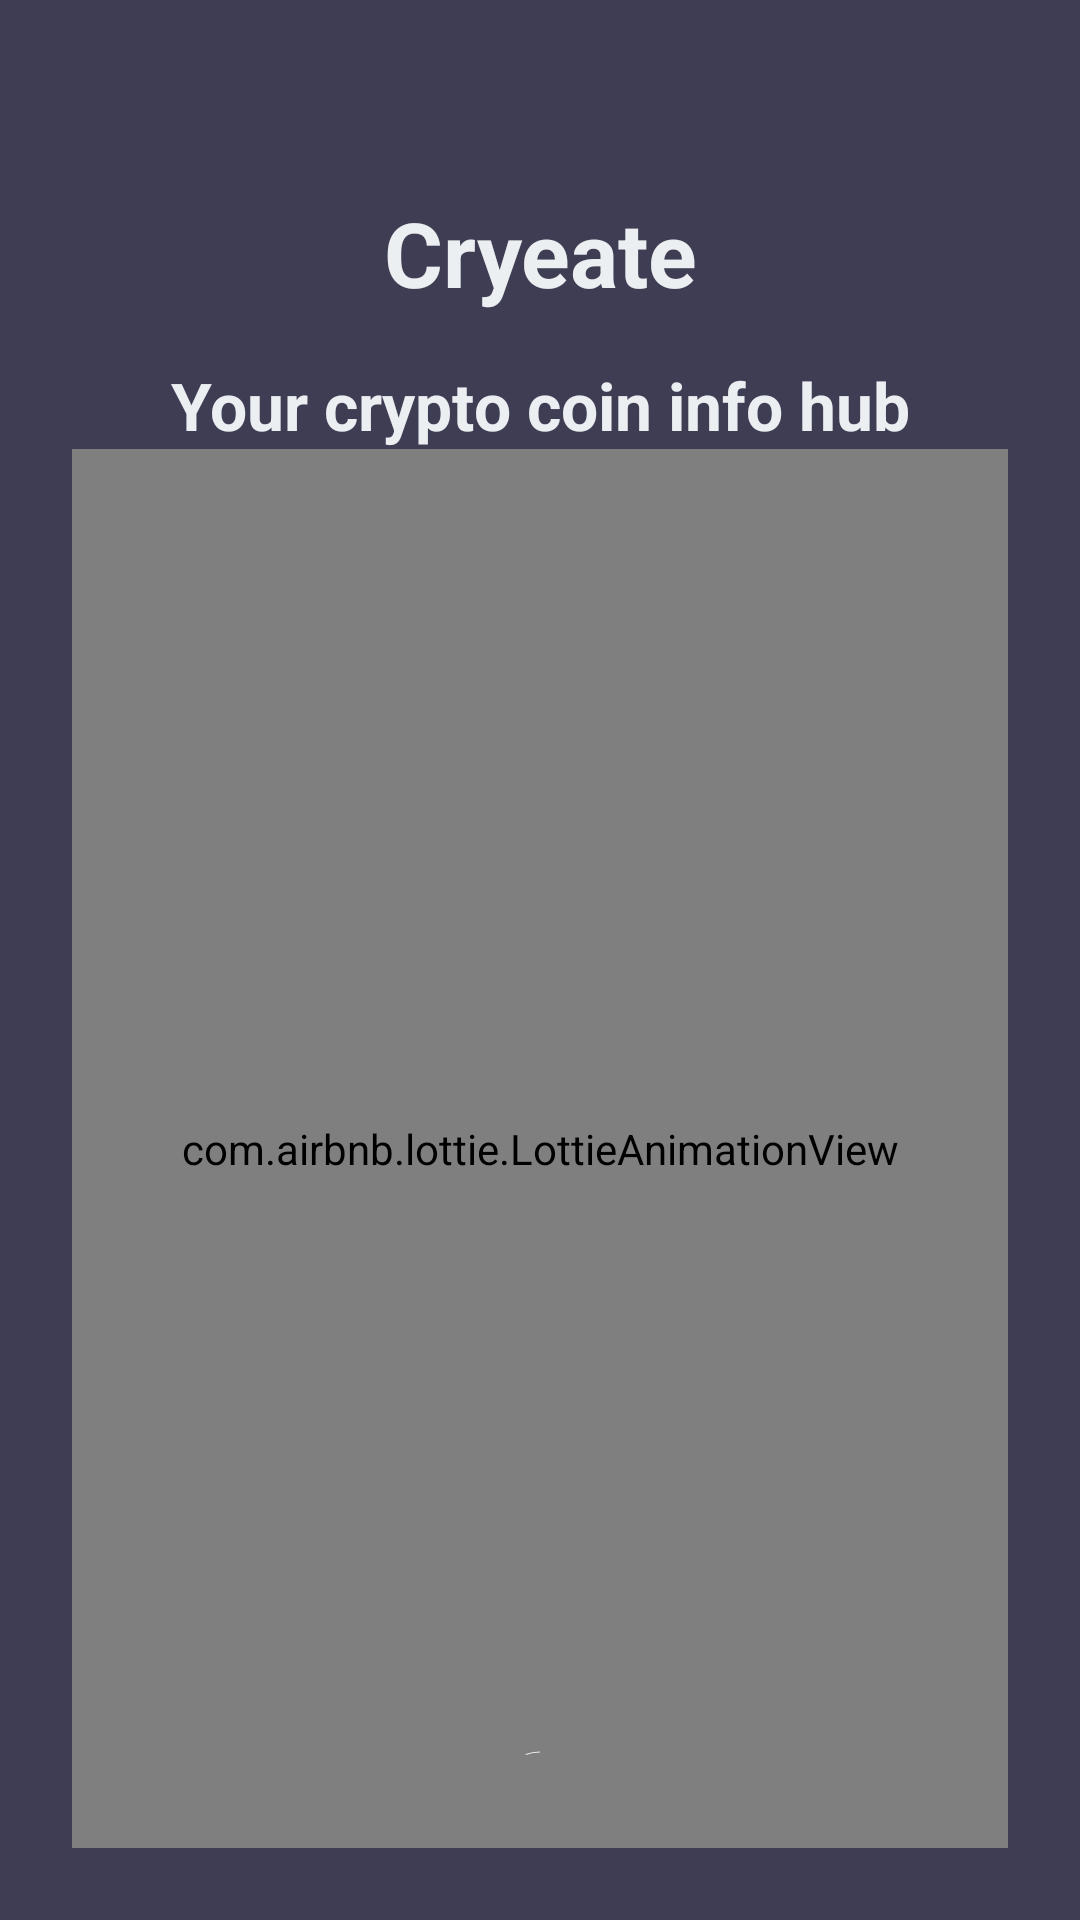

Reconstruct the res/layout file that produces this screen, plus the resources it refers to.
<!-- AndroidManifest.xml: application theme Theme.Cryeate -->
<!-- res/layout/fragment_launch.xml -->
<?xml version="1.0" encoding="utf-8"?>
<androidx.constraintlayout.widget.ConstraintLayout xmlns:android="http://schemas.android.com/apk/res/android"
    android:layout_width="match_parent"
    android:layout_height="match_parent"
    android:background="@color/background_launch"
    android:padding="@dimen/margin_page_padding"
    xmlns:app="http://schemas.android.com/apk/res-auto">

    <TextView
        android:id="@+id/tv_header"
        android:layout_width="match_parent"
        android:layout_height="wrap_content"
        android:gravity="center_horizontal"
        style="@style/TextViewHeading"
        android:layout_marginTop="@dimen/margin_launch_header_text"
        app:layout_constraintStart_toStartOf="parent"
        app:layout_constraintEnd_toEndOf="parent"
        app:layout_constraintTop_toTopOf="parent"
        android:text="@string/app_name" />

    <TextView
        android:id="@+id/tv_desc"
        android:layout_width="match_parent"
        android:layout_height="wrap_content"
        android:gravity="center_horizontal"
        style="@style/TextViewSubHeading"
        android:layout_marginTop="@dimen/margin_header_to_sub"
        app:layout_constraintStart_toStartOf="parent"
        app:layout_constraintEnd_toEndOf="parent"
        app:layout_constraintTop_toBottomOf="@+id/tv_header"
        android:text="@string/text_launch_summary" />

    <com.airbnb.lottie.LottieAnimationView
        android:id="@+id/animationView"
        android:layout_width="match_parent"
        android:layout_height="0dp"
        app:layout_constraintTop_toBottomOf="@+id/tv_desc"
        app:layout_constraintBottom_toBottomOf="parent"
        app:lottie_rawRes="@raw/anim_launch"
        app:lottie_autoPlay="true"
        app:lottie_loop="true"/>

    <com.google.android.material.progressindicator.CircularProgressIndicator
        android:id="@+id/prog_loading"
        app:layout_constraintStart_toStartOf="parent"
        app:layout_constraintEnd_toEndOf="parent"
        app:layout_constraintBottom_toBottomOf="parent"
        android:indeterminate="true"
        app:indicatorSize="@dimen/progress_view_small"
        app:showAnimationBehavior="inward"
        app:indicatorColor="@color/blue_gray_50"
        android:layout_width="wrap_content"
        android:layout_height="wrap_content"/>

</androidx.constraintlayout.widget.ConstraintLayout>
<!-- resources referenced by this layout -->
<resources>
  <color name="background_launch">#3f3d54</color>
  <color name="blue_gray_50">#ECEFF1</color>
  <dimen name="margin_header_to_sub">16dp</dimen>
  <dimen name="margin_launch_header_text">40dp</dimen>
  <dimen name="margin_page_padding">24dp</dimen>
  <dimen name="progress_view_small">28dp</dimen>
  <string name="app_name">Cryeate</string>
  <string name="text_launch_summary">Your crypto coin info hub</string>
  <style name="TextViewHeading" parent="Widget.MaterialComponents.TextView">
          <item name="android:textColor">@color/blue_gray_50</item>
          <item name="android:textSize">@dimen/text_size_heading</item>
          <item name="android:textStyle">bold</item>
      </style>
  <style name="TextViewSubHeading" parent="Widget.MaterialComponents.TextView">
          <item name="android:textColor">@color/blue_gray_50</item>
          <item name="android:textSize">@dimen/text_size_sub_heading</item>
          <item name="android:layout_marginTop">@dimen/margin_header_to_sub</item>
          <item name="android:textStyle">bold</item>
      </style>
  <style name="Theme.Cryeate" parent="Theme.MaterialComponents.DayNight.DarkActionBar">
          
          <item name="colorPrimary">@color/purple_500</item>
          <item name="colorPrimaryVariant">@color/purple_700</item>
          <item name="colorOnPrimary">@color/white</item>
          
          <item name="colorSecondary">@color/teal_200</item>
          <item name="colorSecondaryVariant">@color/teal_700</item>
          <item name="colorOnSecondary">@color/black</item>
          
          <item name="android:statusBarColor" tools:targetApi="l">?attr/colorPrimaryVariant</item>
          
      </style>
  <dimen name="text_size_heading">30sp</dimen>
  <dimen name="text_size_sub_heading">22sp</dimen>
  <color name="purple_500">#FF6200EE</color>
  <color name="purple_700">#FF3700B3</color>
  <color name="white">#FFFFFFFF</color>
  <color name="teal_200">#FF03DAC5</color>
  <color name="teal_700">#FF018786</color>
  <color name="black">#FF000000</color>
</resources>
